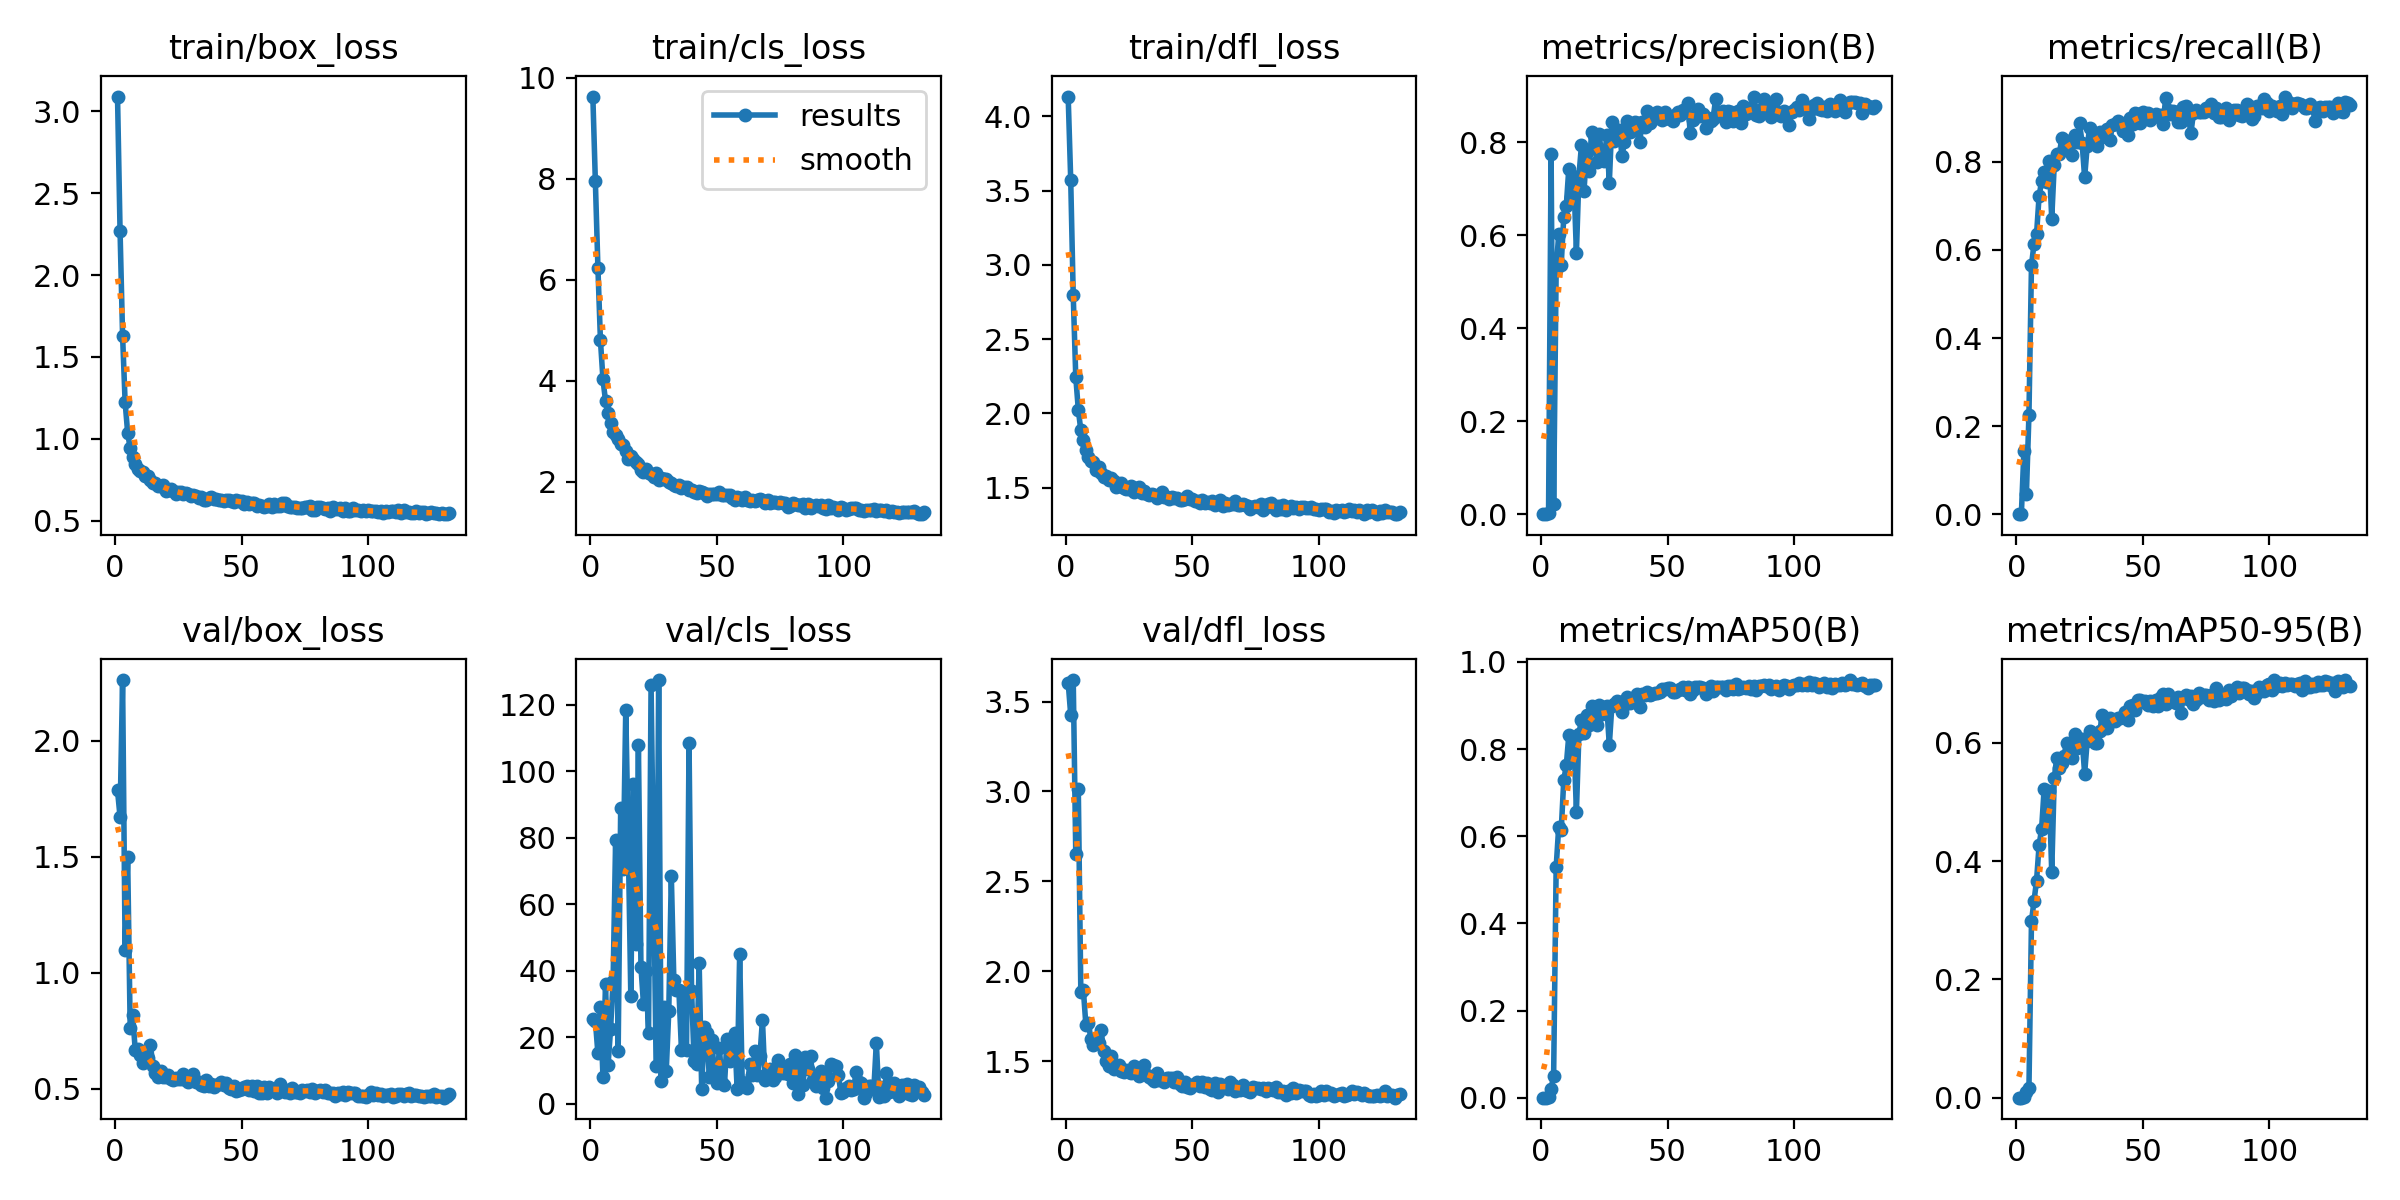

Values plotted in this chart, from the file beside it:
epoch, train/box_loss, train/cls_loss, train/dfl_loss, metrics/precision(B), metrics/recall(B), metrics/mAP50(B), metrics/mAP50-95(B), val/box_loss, val/cls_loss, val/dfl_loss, lr/pg0, lr/pg1, lr/pg2
1, 3.09, 9.627, 4.134, 0, 0, 0, 0, 1.786, 25.58, 3.606, 0.0002285, 0.0002285, 0.0002285
2, 2.269, 7.963, 3.575, 0, 0, 0, 0, 1.673, 24.94, 3.427, 0.0004626, 0.0004626, 0.0004626
3, 1.63, 6.24, 2.795, 0.00313, 0.1426, 0.00236, 0.00057, 2.263, 15.14, 3.62, 0.0006951, 0.0006951, 0.0006951
4, 1.224, 4.801, 2.246, 0.7746, 0.04678, 0.02105, 0.00997, 1.098, 29.07, 2.655, 0.0007069, 0.0007069, 0.0007069
5, 1.038, 4.026, 2.026, 0.02092, 0.2261, 0.0501, 0.01675, 1.5, 8.001, 3.011, 0.0007046, 0.0007046, 0.0007046
6, 0.9418, 3.604, 1.886, 0.5257, 0.5655, 0.5286, 0.2983, 0.7625, 35.9, 1.884, 0.0007022, 0.0007022, 0.0007022
7, 0.8902, 3.354, 1.823, 0.602, 0.6137, 0.6207, 0.3322, 0.8161, 11.56, 1.896, 0.0006999, 0.0006999, 0.0006999
8, 0.8461, 3.162, 1.756, 0.5371, 0.6357, 0.6136, 0.3668, 0.6659, 22.47, 1.7, 0.0006975, 0.0006975, 0.0006975
9, 0.816, 2.981, 1.705, 0.6389, 0.7219, 0.7286, 0.4264, 0.6708, 37.03, 1.71, 0.0006951, 0.0006951, 0.0006951
10, 0.8053, 2.934, 1.681, 0.6634, 0.7564, 0.7624, 0.4547, 0.6473, 79.28, 1.621, 0.0006928, 0.0006928, 0.0006928
11, 0.7966, 2.856, 1.67, 0.7434, 0.7775, 0.832, 0.5219, 0.6099, 15.9, 1.59, 0.0006904, 0.0006904, 0.0006904
12, 0.7713, 2.748, 1.621, 0.6828, 0.7543, 0.7733, 0.4694, 0.6424, 89.03, 1.61, 0.0006881, 0.0006881, 0.0006881
13, 0.7748, 2.719, 1.641, 0.7184, 0.8016, 0.8269, 0.5187, 0.6308, 70.56, 1.603, 0.0006857, 0.0006857, 0.0006857
14, 0.7486, 2.613, 1.601, 0.5627, 0.6707, 0.6558, 0.3813, 0.6864, 118.5, 1.672, 0.0006834, 0.0006834, 0.0006834
15, 0.7328, 2.454, 1.572, 0.7277, 0.7935, 0.8353, 0.5402, 0.5995, 78.15, 1.558, 0.000681, 0.000681, 0.000681
16, 0.7281, 2.503, 1.579, 0.7939, 0.8184, 0.867, 0.575, 0.5679, 32.33, 1.5, 0.0006787, 0.0006787, 0.0006787
17, 0.7143, 2.458, 1.555, 0.6953, 0.8184, 0.8378, 0.5569, 0.5489, 96.25, 1.47, 0.0006763, 0.0006763, 0.0006763
18, 0.7137, 2.392, 1.567, 0.7799, 0.8542, 0.8793, 0.5665, 0.5762, 48.16, 1.53, 0.0006739, 0.0006739, 0.0006739
19, 0.7211, 2.347, 1.546, 0.7381, 0.8489, 0.855, 0.5782, 0.5512, 107.7, 1.454, 0.0006716, 0.0006716, 0.0006716
20, 0.6834, 2.224, 1.507, 0.8224, 0.8297, 0.898, 0.6005, 0.5485, 41.2, 1.471, 0.0006692, 0.0006692, 0.0006692
21, 0.6874, 2.198, 1.514, 0.8167, 0.8471, 0.8968, 0.5894, 0.5603, 30.05, 1.478, 0.0006669, 0.0006669, 0.0006669
22, 0.6948, 2.244, 1.534, 0.7577, 0.8158, 0.8548, 0.5747, 0.5432, 40.05, 1.446, 0.0006645, 0.0006645, 0.0006645
23, 0.6784, 2.18, 1.497, 0.8171, 0.861, 0.9011, 0.6157, 0.5361, 21.22, 1.438, 0.0006622, 0.0006622, 0.0006622
24, 0.6653, 2.161, 1.49, 0.7704, 0.8442, 0.8794, 0.5909, 0.5454, 125.9, 1.45, 0.0006598, 0.0006598, 0.0006598
25, 0.6774, 2.104, 1.494, 0.7606, 0.8875, 0.8973, 0.6064, 0.5412, 68.19, 1.44, 0.0006574, 0.0006574, 0.0006574
26, 0.6782, 2.181, 1.51, 0.8158, 0.8428, 0.8986, 0.6061, 0.5433, 11.33, 1.431, 0.0006551, 0.0006551, 0.0006551
27, 0.6605, 2.028, 1.47, 0.7127, 0.7647, 0.8096, 0.5479, 0.5642, 127.3, 1.471, 0.0006527, 0.0006527, 0.0006527
28, 0.6697, 2.069, 1.497, 0.8431, 0.8354, 0.8983, 0.6026, 0.5386, 6.802, 1.432, 0.0006504, 0.0006504, 0.0006504
29, 0.6603, 2.063, 1.503, 0.8019, 0.8773, 0.9027, 0.6206, 0.528, 29.02, 1.418, 0.000648, 0.000648, 0.000648
30, 0.6486, 2.052, 1.465, 0.8236, 0.8461, 0.9103, 0.6136, 0.5445, 9.977, 1.444, 0.0006457, 0.0006457, 0.0006457
31, 0.657, 1.988, 1.478, 0.8267, 0.8507, 0.9088, 0.5992, 0.5644, 27.97, 1.477, 0.0006433, 0.0006433, 0.0006433
32, 0.6511, 1.981, 1.459, 0.7703, 0.835, 0.8859, 0.6001, 0.5297, 68.56, 1.423, 0.000641, 0.000641, 0.000641
33, 0.6373, 1.933, 1.452, 0.8013, 0.8676, 0.9001, 0.6201, 0.5284, 37.1, 1.413, 0.0006386, 0.0006386, 0.0006386
34, 0.6426, 1.925, 1.461, 0.8454, 0.8555, 0.9204, 0.6475, 0.5153, 34.19, 1.398, 0.0006362, 0.0006362, 0.0006362
35, 0.6294, 1.946, 1.454, 0.8215, 0.8674, 0.906, 0.6375, 0.5116, 34.08, 1.388, 0.0006339, 0.0006339, 0.0006339
36, 0.6288, 1.874, 1.432, 0.8252, 0.8749, 0.9107, 0.6249, 0.5387, 16.24, 1.432, 0.0006315, 0.0006315, 0.0006315
37, 0.6399, 1.906, 1.443, 0.8439, 0.8491, 0.9137, 0.6422, 0.5104, 33.1, 1.393, 0.0006292, 0.0006292, 0.0006292
38, 0.6427, 1.897, 1.471, 0.842, 0.8846, 0.9252, 0.6382, 0.5203, 16.05, 1.401, 0.0006268, 0.0006268, 0.0006268
39, 0.6319, 1.843, 1.438, 0.8007, 0.8856, 0.8974, 0.6371, 0.5067, 108.4, 1.382, 0.0006245, 0.0006245, 0.0006245
40, 0.6322, 1.845, 1.44, 0.8431, 0.8928, 0.9256, 0.6416, 0.5173, 33.92, 1.407, 0.0006221, 0.0006221, 0.0006221
41, 0.6241, 1.806, 1.427, 0.8327, 0.8839, 0.9238, 0.6417, 0.5183, 13, 1.404, 0.0006197, 0.0006197, 0.0006197
42, 0.625, 1.778, 1.435, 0.8669, 0.8707, 0.9301, 0.6433, 0.5275, 12.04, 1.407, 0.0006174, 0.0006174, 0.0006174
43, 0.6179, 1.822, 1.432, 0.8422, 0.889, 0.9251, 0.6524, 0.5141, 42.34, 1.386, 0.000615, 0.000615, 0.000615
44, 0.6285, 1.805, 1.428, 0.8475, 0.862, 0.9268, 0.6387, 0.5243, 4.454, 1.412, 0.0006127, 0.0006127, 0.0006127
45, 0.6252, 1.77, 1.417, 0.855, 0.899, 0.9297, 0.6625, 0.5018, 23.14, 1.37, 0.0006103, 0.0006103, 0.0006103
46, 0.6177, 1.726, 1.42, 0.8655, 0.8861, 0.9298, 0.6633, 0.4963, 21.17, 1.359, 0.000608, 0.000608, 0.000608
47, 0.6154, 1.762, 1.427, 0.8527, 0.9111, 0.931, 0.656, 0.5093, 8.209, 1.383, 0.0006056, 0.0006056, 0.0006056
48, 0.6246, 1.753, 1.441, 0.849, 0.9094, 0.9382, 0.6728, 0.4899, 19.31, 1.356, 0.0006033, 0.0006033, 0.0006033
49, 0.6218, 1.768, 1.422, 0.8661, 0.8889, 0.937, 0.6716, 0.493, 8.611, 1.353, 0.0006009, 0.0006009, 0.0006009
50, 0.6214, 1.763, 1.427, 0.853, 0.914, 0.9398, 0.6683, 0.4972, 6.415, 1.364, 0.0005985, 0.0005985, 0.0005985
51, 0.6031, 1.796, 1.412, 0.8511, 0.9059, 0.9403, 0.6706, 0.5057, 16.75, 1.371, 0.0005962, 0.0005962, 0.0005962
52, 0.614, 1.739, 1.41, 0.8461, 0.9107, 0.9317, 0.6646, 0.5105, 6.196, 1.386, 0.0005938, 0.0005938, 0.0005938
53, 0.6004, 1.734, 1.394, 0.8579, 0.8946, 0.9315, 0.6714, 0.496, 5.623, 1.361, 0.0005915, 0.0005915, 0.0005915
54, 0.6102, 1.734, 1.416, 0.8661, 0.9022, 0.9358, 0.6618, 0.5103, 19.49, 1.383, 0.0005891, 0.0005891, 0.0005891
55, 0.6088, 1.731, 1.397, 0.8585, 0.9087, 0.9375, 0.6722, 0.4919, 12.99, 1.357, 0.0005868, 0.0005868, 0.0005868
56, 0.5894, 1.69, 1.401, 0.8687, 0.9045, 0.9428, 0.6618, 0.5093, 19.04, 1.375, 0.0005844, 0.0005844, 0.0005844
57, 0.5971, 1.641, 1.398, 0.8655, 0.9066, 0.9357, 0.6771, 0.4822, 21.19, 1.346, 0.000582, 0.000582, 0.000582
58, 0.5929, 1.705, 1.413, 0.8853, 0.8863, 0.9434, 0.6833, 0.4813, 4.501, 1.338, 0.0005797, 0.0005797, 0.0005797
59, 0.5859, 1.677, 1.387, 0.819, 0.9443, 0.9265, 0.6653, 0.5058, 45.08, 1.378, 0.0005773, 0.0005773, 0.0005773
60, 0.5912, 1.639, 1.4, 0.8476, 0.917, 0.936, 0.6817, 0.4804, 6.611, 1.331, 0.000575, 0.000575, 0.000575
... 72 more rows
